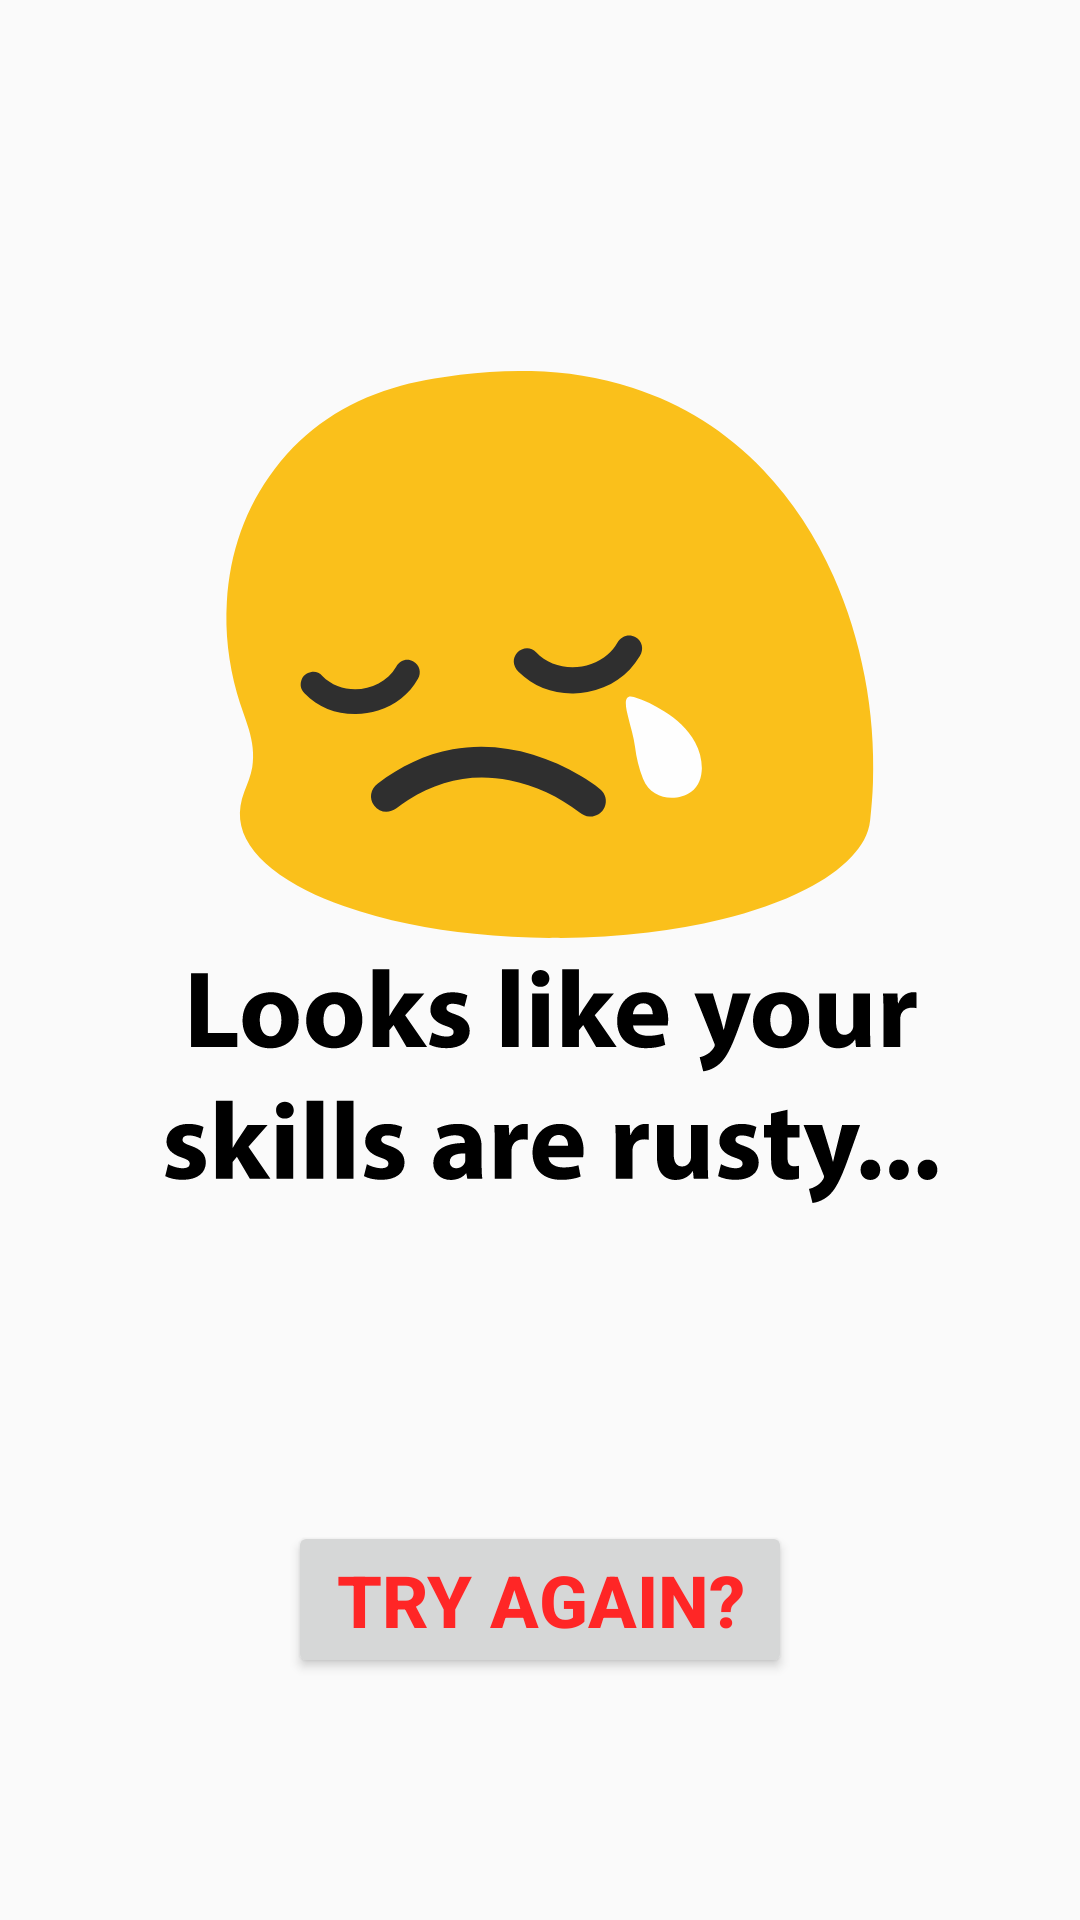

The Android layout XML behind this screen, and the referenced resources:
<!-- AndroidManifest.xml: application theme AppTheme -->
<!-- res/layout/fragment_game_over.xml -->
<?xml version="1.0" encoding="utf-8"?>
<layout xmlns:android="http://schemas.android.com/apk/res/android"
    xmlns:app="http://schemas.android.com/apk/res-auto"
    xmlns:tools="http://schemas.android.com/tools"
    tools:context="com.example.android.tv_trivia.GameOverFragment">

    <androidx.constraintlayout.widget.ConstraintLayout
        android:id="@+id/gameOverConstraintLayout"
        android:layout_width="match_parent"
        android:layout_height="match_parent"
        >

        <ImageView
            android:id="@+id/gameOverFragment"
            android:layout_width="wrap_content"
            android:layout_height="362dp"
            android:layout_marginStart="@dimen/horizontal_margin"
            android:layout_marginEnd="@dimen/horizontal_margin"
            android:layout_marginBottom="32dp"
            android:scaleType="fitCenter"
            app:layout_constraintBottom_toTopOf="@+id/tryAgainButton"
            app:layout_constraintEnd_toEndOf="parent"
            app:layout_constraintStart_toStartOf="parent"
            app:layout_constraintTop_toTopOf="parent"
            app:layout_constraintVertical_chainStyle="packed"
            app:srcCompat="@drawable/rusty" />

        <TextView
            android:id="@+id/score_over"
            android:layout_width="wrap_content"
            android:layout_height="wrap_content"
            android:layout_marginTop="16dp"
            android:layout_marginBottom="16dp"
            android:textSize="30sp"
            android:textStyle="bold"
            app:layout_constraintBottom_toTopOf="@+id/tryAgainButton"
            app:layout_constraintEnd_toEndOf="parent"
            app:layout_constraintStart_toStartOf="parent"
            app:layout_constraintTop_toBottomOf="@+id/gameOverFragment" />

        <Button
            android:id="@+id/tryAgainButton"
            android:layout_width="wrap_content"
            android:layout_height="wrap_content"
            android:layout_marginStart="@dimen/vertical_margin"
            android:layout_marginTop="32dp"
            android:layout_marginEnd="@dimen/vertical_margin"
            android:paddingStart="@dimen/button_padding"
            android:paddingEnd="@dimen/button_padding"
            android:text="@string/try_again"
            android:textColor="@color/colorAccent"
            android:textSize="@dimen/button_text_size"
            android:textStyle="bold"
            app:layout_constraintBottom_toBottomOf="parent"
            app:layout_constraintEnd_toEndOf="parent"
            app:layout_constraintStart_toStartOf="parent"
            app:layout_constraintTop_toBottomOf="@+id/gameOverFragment" />
    </androidx.constraintlayout.widget.ConstraintLayout>
</layout>
<!-- resources referenced by this layout -->
<resources>
  <color name="colorAccent">#FF2626</color>
  <dimen name="button_padding">16dp</dimen>
  <dimen name="button_text_size">24sp</dimen>
  <dimen name="horizontal_margin">8dp</dimen>
  <dimen name="vertical_margin">16dp</dimen>
  <!-- drawable rusty: vector/xml drawable (drawable, 14132 chars, omitted) -->
  <string name="try_again">Try Again?</string>
  <style name="AppTheme" parent="Theme.AppCompat.Light.DarkActionBar">
          
          <item name="colorPrimaryDark">@color/colorPrimaryDark</item>
          <item name="colorPrimary">@color/colorPrimary</item>
          <item name="colorAccent">@color/colorAccent</item>
      </style>
  <color name="colorPrimaryDark">#990F02</color>
  <color name="colorPrimary">#FF2626</color>
</resources>
